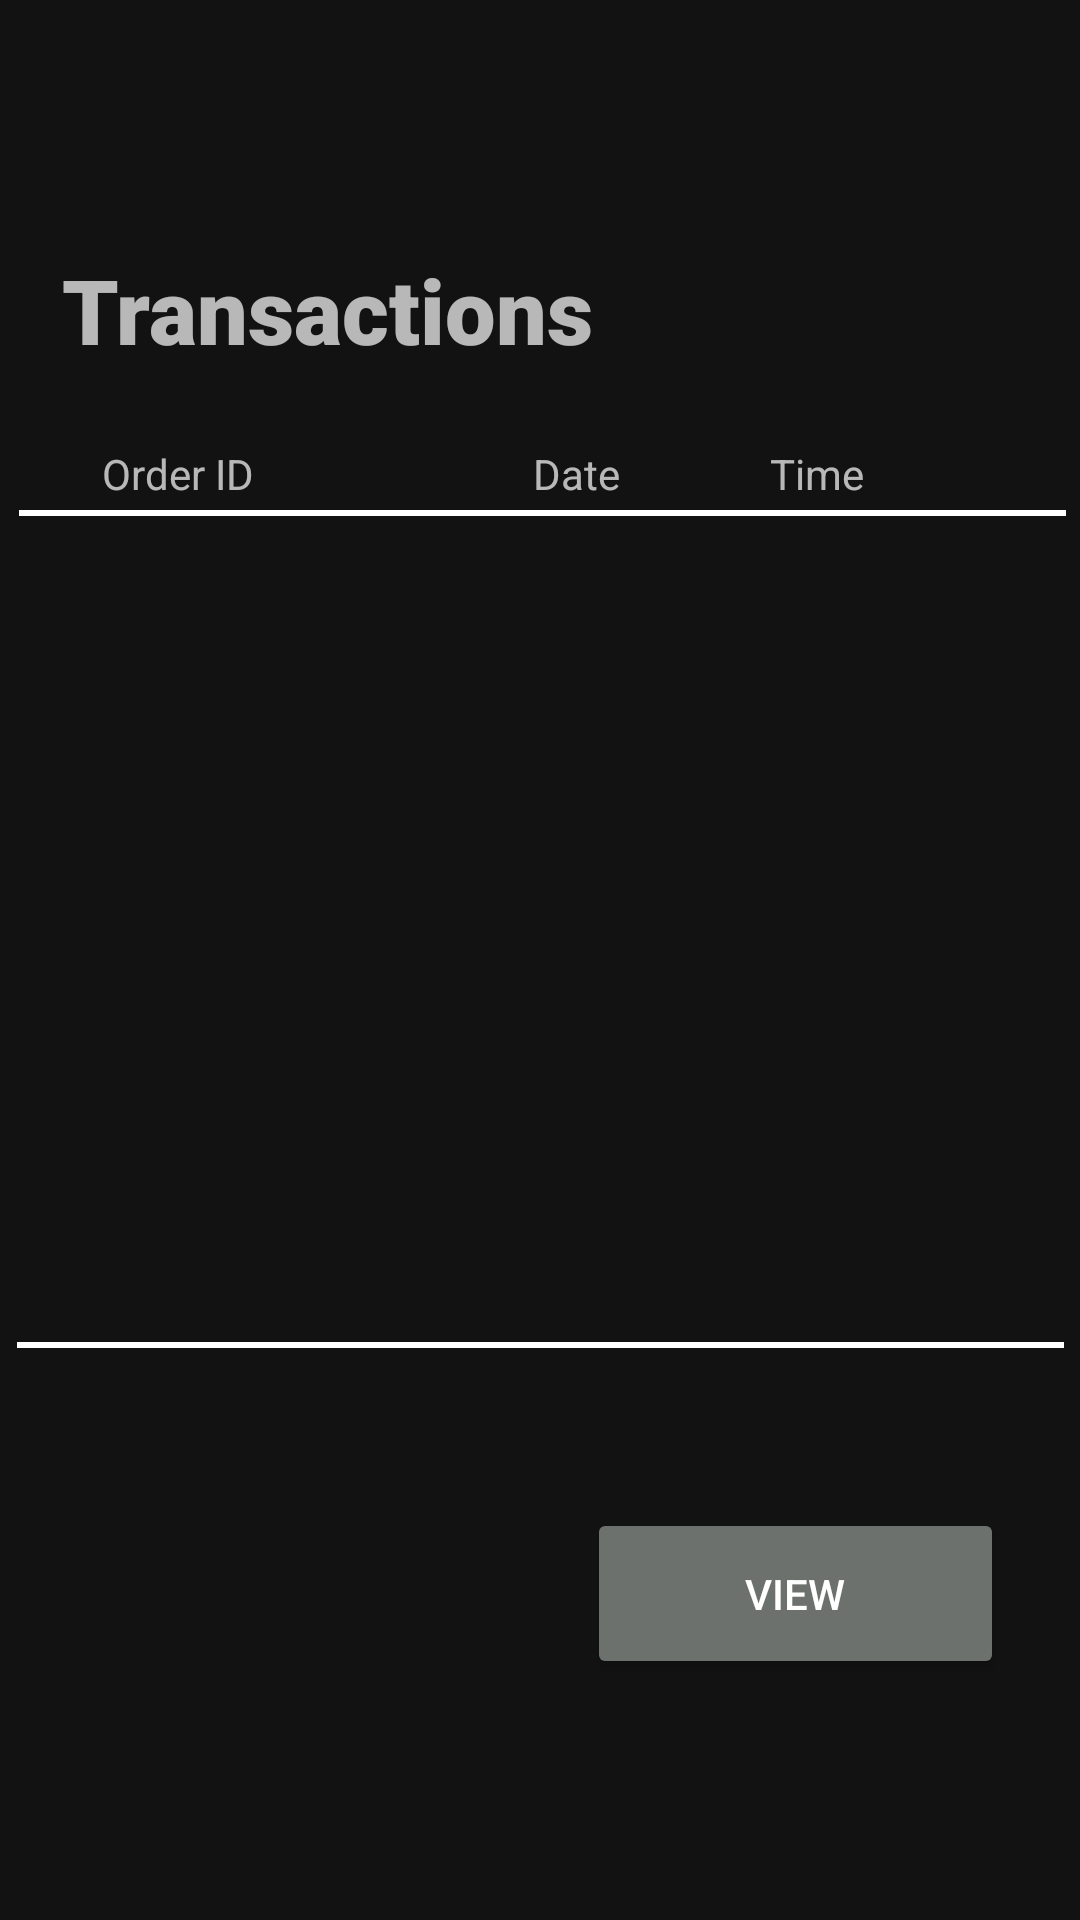

Reconstruct the res/layout file that produces this screen, plus the resources it refers to.
<!-- AndroidManifest.xml: application theme Theme.MaterialComponents.NoActionBar -->
<!-- res/layout/transaction.xml -->
<?xml version="1.0" encoding="utf-8"?>
<androidx.constraintlayout.widget.ConstraintLayout xmlns:android="http://schemas.android.com/apk/res/android"
    xmlns:app="http://schemas.android.com/apk/res-auto"
    xmlns:tools="http://schemas.android.com/tools"
    android:layout_width="match_parent"
    android:layout_height="match_parent"
    tools:context=".TransactionActivity">

    <ListView
        android:id="@+id/listView"
        android:layout_width="328dp"
        android:layout_height="244dp"
        android:listSelector="@drawable/list_view_selector"
        app:layout_constraintBottom_toTopOf="@+id/view3"
        app:layout_constraintEnd_toEndOf="parent"
        app:layout_constraintHorizontal_bias="0.493"
        app:layout_constraintStart_toStartOf="parent"
        app:layout_constraintTop_toBottomOf="@+id/view4"
        app:layout_constraintVertical_bias="0.513" />

    <Button
        android:id="@+id/view"
        style="@style/Widget.AppCompat.Button.Colored"
        android:layout_width="139dp"
        android:layout_height="57dp"
        android:text="View"
        android:textColor="#FFFFFF"
        app:backgroundTint="#6D716D"
        app:layout_constraintBottom_toBottomOf="parent"
        app:layout_constraintEnd_toEndOf="parent"
        app:layout_constraintHorizontal_bias="0.886"
        app:layout_constraintStart_toStartOf="parent"
        app:layout_constraintTop_toBottomOf="@+id/view3"
        app:layout_constraintVertical_bias="0.4" />

    <View
        android:id="@+id/view3"
        android:layout_width="349dp"
        android:layout_height="2dp"
        android:background="@android:color/white"
        app:layout_constraintBottom_toBottomOf="parent"
        app:layout_constraintEnd_toEndOf="parent"
        app:layout_constraintStart_toStartOf="parent"
        app:layout_constraintTop_toBottomOf="@+id/view4"
        app:layout_constraintVertical_bias="0.591" />

    <TextView
        android:id="@+id/textView8"
        android:layout_width="wrap_content"
        android:layout_height="wrap_content"
        android:text="Order ID"
        app:layout_constraintBottom_toBottomOf="parent"
        app:layout_constraintEnd_toEndOf="parent"
        app:layout_constraintHorizontal_bias="0.11"
        app:layout_constraintStart_toStartOf="parent"
        app:layout_constraintTop_toTopOf="parent"
        app:layout_constraintVertical_bias="0.239" />

    <TextView
        android:id="@+id/textView4"
        android:layout_width="wrap_content"
        android:layout_height="wrap_content"
        android:text="Date"
        app:layout_constraintBottom_toBottomOf="parent"
        app:layout_constraintEnd_toEndOf="parent"
        app:layout_constraintHorizontal_bias="0.537"
        app:layout_constraintStart_toStartOf="parent"
        app:layout_constraintTop_toTopOf="parent"
        app:layout_constraintVertical_bias="0.239" />

    <View
        android:id="@+id/view4"
        android:layout_width="349dp"
        android:layout_height="2dp"
        android:background="@android:color/white"
        app:layout_constraintBottom_toBottomOf="parent"
        app:layout_constraintEnd_toEndOf="parent"
        app:layout_constraintHorizontal_bias="0.564"
        app:layout_constraintStart_toStartOf="parent"
        app:layout_constraintTop_toBottomOf="@+id/textView"
        app:layout_constraintVertical_bias="0.006" />

    <TextView
        android:id="@+id/textView"
        android:layout_width="wrap_content"
        android:layout_height="wrap_content"
        android:text="Time"
        app:layout_constraintBottom_toBottomOf="parent"
        app:layout_constraintEnd_toEndOf="parent"
        app:layout_constraintHorizontal_bias="0.781"
        app:layout_constraintStart_toStartOf="parent"
        app:layout_constraintTop_toTopOf="parent"
        app:layout_constraintVertical_bias="0.239" />

    <TextView
        android:layout_width="282dp"
        android:layout_height="52dp"
        android:fontFamily="sans-serif-black"
        android:text="Transactions"
        android:textSize="30sp"
        app:layout_constraintBottom_toBottomOf="parent"
        app:layout_constraintHorizontal_bias="0.263"
        app:layout_constraintLeft_toLeftOf="parent"
        app:layout_constraintRight_toRightOf="parent"
        app:layout_constraintTop_toTopOf="parent"
        app:layout_constraintVertical_bias="0.141" />


</androidx.constraintlayout.widget.ConstraintLayout>
<!-- resources referenced by this layout -->
<resources>
  <!-- drawable list_view_selector (drawable) -->
  <?xml version="1.0" encoding="utf-8"?>
  <selector xmlns:android="http://schemas.android.com/apk/res/android">
      
      <item
          android:state_pressed="true"
          android:drawable="@android:color/holo_blue_dark"
          />
      
      <item
          android:drawable="@android:color/holo_blue_light"
          />
  </selector>
</resources>
